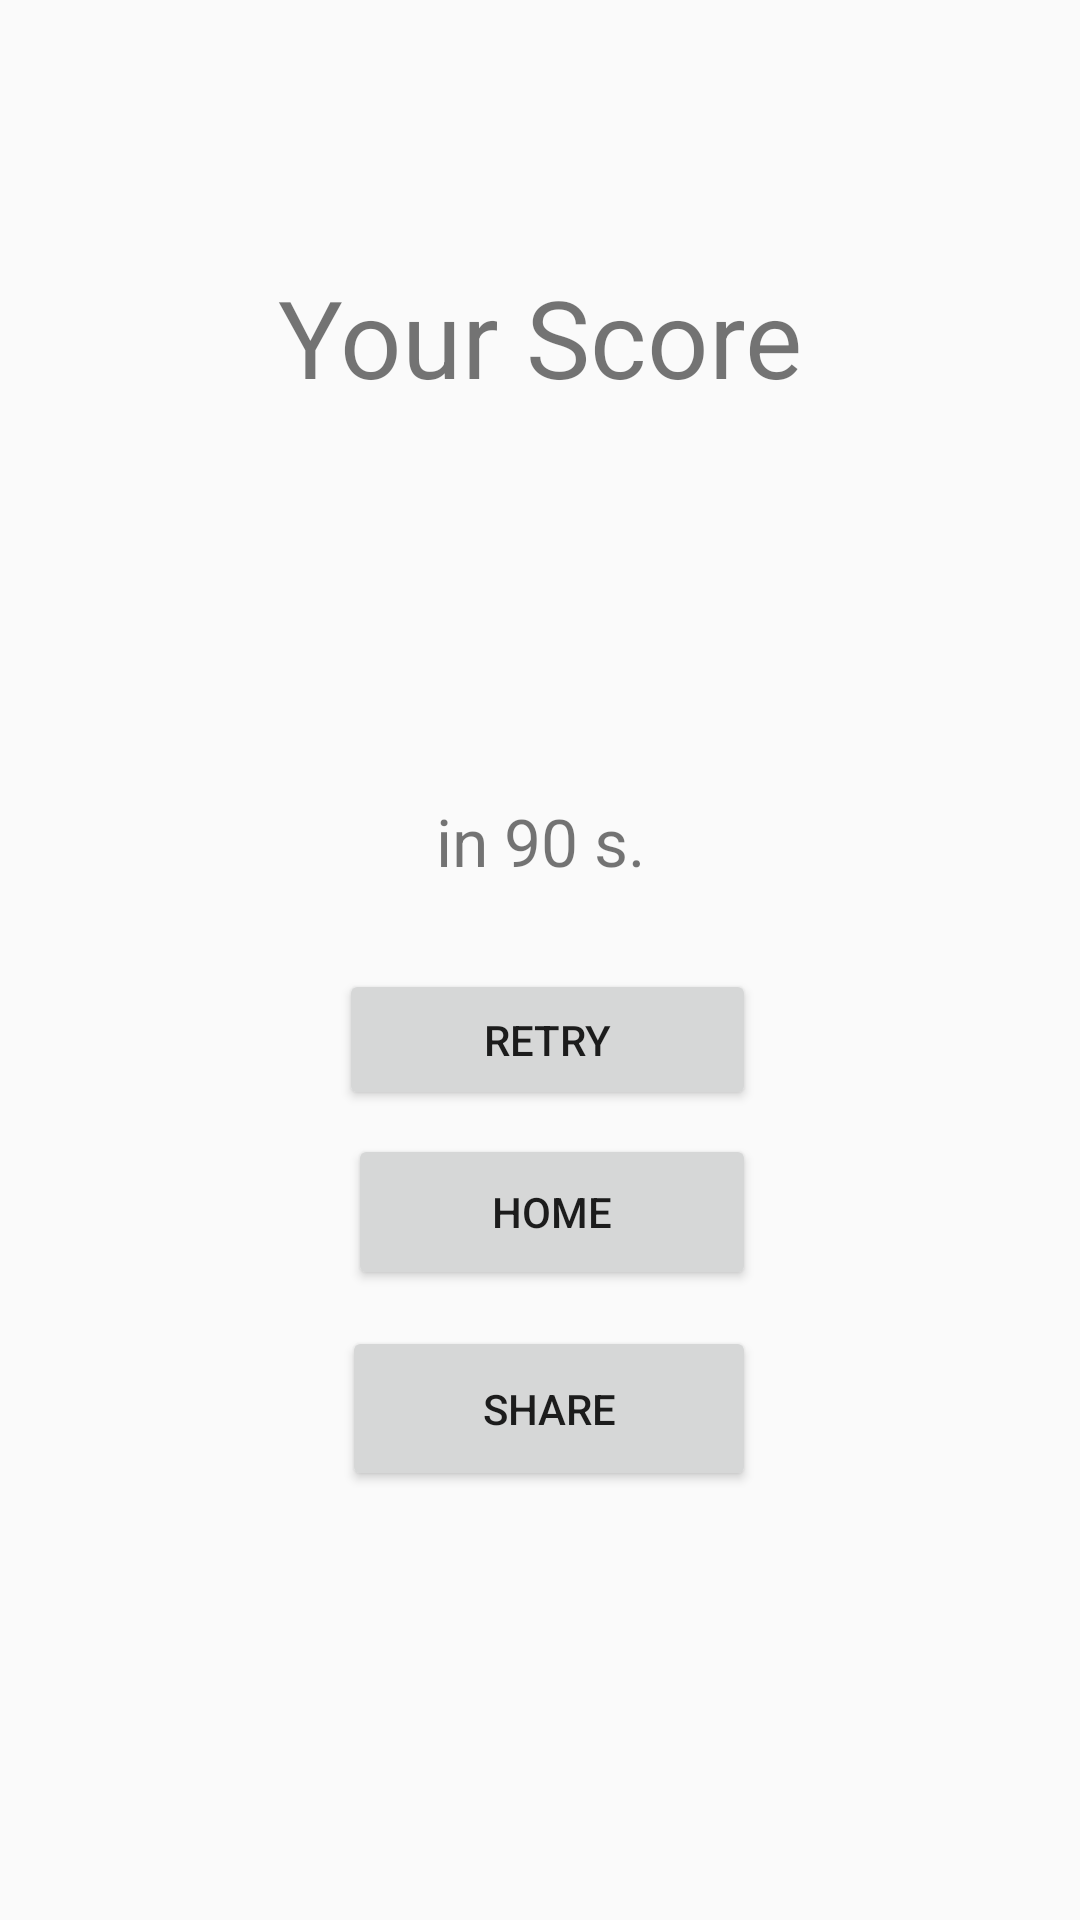

Android layout source for this screen:
<!-- AndroidManifest.xml: application theme AppTheme -->
<!-- res/layout/score_fragment.xml -->
<layout xmlns:tools="http://schemas.android.com/tools"
    xmlns:android="http://schemas.android.com/apk/res/android"
    xmlns:app="http://schemas.android.com/apk/res-auto">
<data>
    <variable
        name="scoreViewModel"
        type="com.example.taptap.ScoreViewModel" />
</data>

    <androidx.constraintlayout.widget.ConstraintLayout
        android:layout_width="match_parent"
        android:layout_height="match_parent">

        <TextView
            android:id="@+id/scoreText"
            android:layout_width="wrap_content"
            android:layout_height="wrap_content"
            android:layout_marginTop="20dp"
            android:textSize="34sp"
            android:textStyle="bold"
            android:text="@{String.valueOf(scoreViewModel.score)}"
            app:layout_constraintEnd_toEndOf="@+id/textView3"
            app:layout_constraintStart_toStartOf="@+id/textView3"
            app:layout_constraintTop_toBottomOf="@+id/textView3"
            tools:text="8000" />

        <TextView
            android:id="@+id/textView3"
            android:layout_width="wrap_content"
            android:layout_height="wrap_content"
            android:layout_marginTop="88dp"
            android:text="@string/your_score"
            android:textSize="36sp"
            app:layout_constraintEnd_toEndOf="parent"
            app:layout_constraintStart_toStartOf="parent"
            app:layout_constraintTop_toTopOf="parent" />

        <TextView
            android:id="@+id/textView5"
            android:layout_width="wrap_content"
            android:layout_height="wrap_content"
            android:layout_marginTop="64dp"
            android:text="@string/in_90_s"
            android:textSize="22sp"
            app:layout_constraintEnd_toEndOf="@+id/scoreText"
            app:layout_constraintHorizontal_bias="0.0"
            app:layout_constraintStart_toStartOf="@+id/scoreText"
            app:layout_constraintTop_toBottomOf="@+id/scoreText" />

        <Button
            android:id="@+id/retry_button"
            android:layout_width="139dp"
            android:layout_height="47dp"
            android:layout_marginTop="28dp"
            android:onClick="@{() -> scoreViewModel.onRetry()}"
            android:text="@string/retry"
            app:layout_constraintEnd_toEndOf="@+id/textView5"
            app:layout_constraintHorizontal_bias="0.47"
            app:layout_constraintStart_toStartOf="@+id/textView5"
            app:layout_constraintTop_toBottomOf="@+id/textView5" />

        <Button
            android:id="@+id/home_button"
            android:layout_width="136dp"
            android:layout_height="52dp"
            android:layout_marginTop="8dp"
            android:text="@string/home"
            app:layout_constraintEnd_toEndOf="@+id/retry_button"
            app:layout_constraintHorizontal_bias="1.0"
            app:layout_constraintStart_toStartOf="@+id/retry_button"
            app:layout_constraintTop_toBottomOf="@+id/retry_button" />

        <Button
            android:id="@+id/share_button"
            android:layout_width="138dp"
            android:layout_height="55dp"
            android:layout_marginTop="12dp"
            android:onClick="@{() -> scoreViewModel.onPost()}"
            android:text="@string/share"
            app:layout_constraintEnd_toEndOf="@+id/home_button"
            app:layout_constraintHorizontal_bias="1.0"
            app:layout_constraintStart_toStartOf="@+id/home_button"
            app:layout_constraintTop_toBottomOf="@+id/home_button" />
    </androidx.constraintlayout.widget.ConstraintLayout>

</layout>
<!-- resources referenced by this layout -->
<resources>
  <string name="home">home</string>
  <string name="in_90_s">in 90 s.</string>
  <string name="retry">retry</string>
  <string name="share">share</string>
  <string name="your_score">Your Score</string>
  <style name="AppTheme" parent="Theme.AppCompat.Light.DarkActionBar">
          
          <item name="colorPrimary">@color/colorPrimary</item>
          <item name="colorPrimaryDark">@color/colorPrimaryDark</item>
          <item name="colorAccent">@color/colorAccent</item>
      </style>
  <!-- not gathered from this repository: default colours our renderer supplied (Android Studio template values) -->
  <color name="colorPrimary">#FF6200EE</color>
  <color name="colorPrimaryDark">#FF3700B3</color>
  <color name="colorAccent">#FF03DAC5</color>
</resources>
